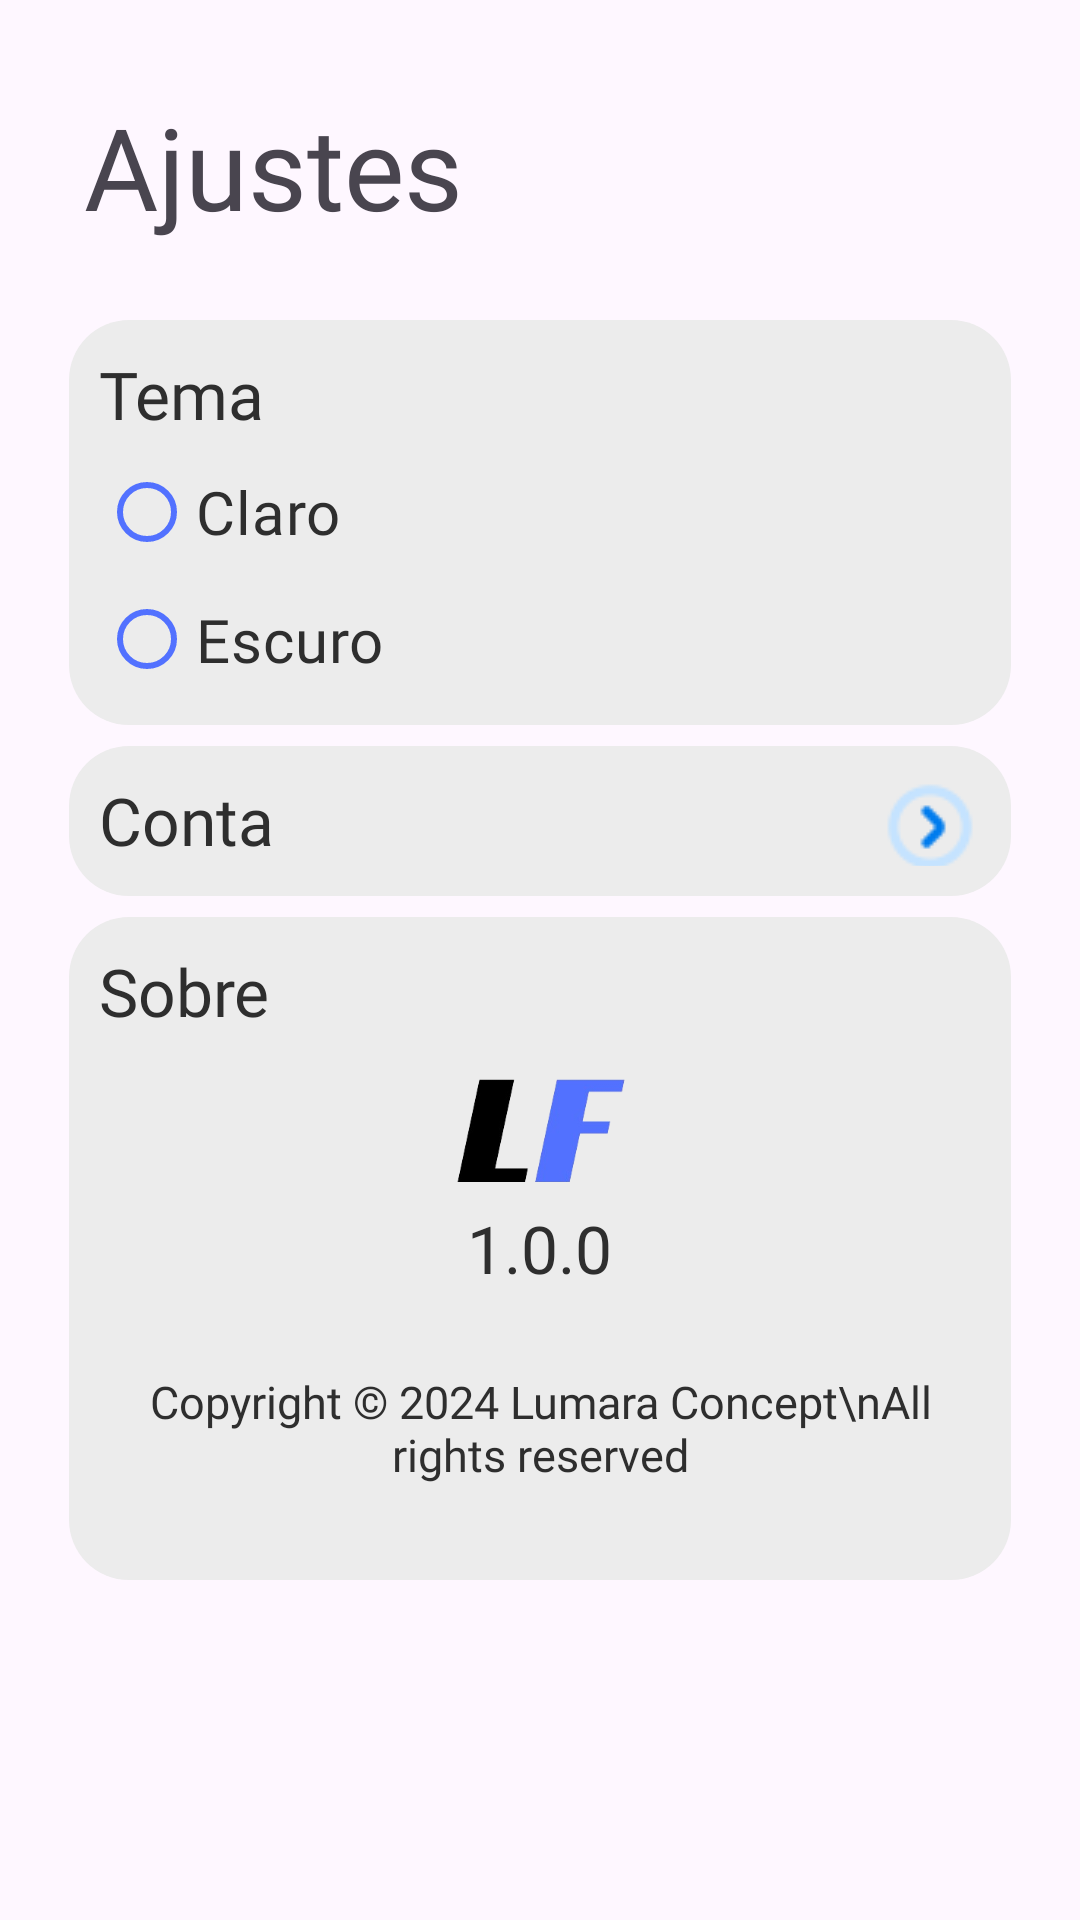

Layout XML and referenced resources for this Android screen:
<!-- AndroidManifest.xml: application theme Theme.LuFit -->
<!-- res/layout/fragment_preferences.xml -->
<?xml version="1.0" encoding="utf-8"?>
<FrameLayout xmlns:android="http://schemas.android.com/apk/res/android"
    xmlns:app="http://schemas.android.com/apk/res-auto"
    xmlns:tools="http://schemas.android.com/tools"
    android:layout_width="match_parent"
    android:layout_height="match_parent"
    tools:context=".PreferencesFragment">

    <ScrollView
        android:layout_width="match_parent"
        android:layout_height="match_parent">

        <LinearLayout
            android:layout_width="match_parent"
            android:layout_height="wrap_content"
            android:orientation="vertical" >

            <TextView
                android:id="@+id/textView11"
                android:layout_width="wrap_content"
                android:layout_height="wrap_content"
                android:layout_gravity="center"
                android:layout_marginStart="-89dp"
                android:layout_marginTop="30dp"
                android:fontFamily="@font/lexend_semibold"
                android:text="Ajustes"
                android:textSize="38sp" />

            <FrameLayout
                android:layout_width="314dp"
                android:layout_height="135dp"
                android:layout_gravity="center"
                android:layout_marginTop="26dp"
                android:background="@drawable/rounded_frame_bg">

                <TextView
                    android:id="@+id/textView12"
                    android:layout_width="match_parent"
                    android:layout_height="wrap_content"
                    android:fontFamily="@font/lexend_semibold"
                    android:text="Tema"
                    android:textColor="#2E2E2E"
                    android:textSize="22sp" />

                <RadioGroup
                    android:id="@+id/radio_group"
                    android:layout_width="match_parent"
                    android:layout_height="wrap_content"
                    android:layout_marginTop="30dp"
                     >

                    <RadioButton
                        android:id="@+id/rb_claro"
                        android:layout_width="match_parent"
                        android:layout_height="wrap_content"
                        android:fontFamily="@font/lexend_light"
                        android:text="Claro"
                        android:textColor="#2E2E2E"
                        android:textSize="20sp"
                        app:buttonTint="@color/lufitblue"/>

                    <RadioButton
                        android:id="@+id/rb_escuro"
                        android:layout_width="match_parent"
                        android:layout_height="wrap_content"
                        android:fontFamily="@font/lexend_light"
                        android:text="Escuro"
                        android:textColor="#2E2E2E"
                        android:textSize="20sp"
                        app:buttonTint="@color/lufitblue"
                        />

                </RadioGroup>
            </FrameLayout>

            <FrameLayout
                android:id="@+id/frame_conta"
                android:layout_width="314dp"
                android:layout_height="50dp"
                android:layout_gravity="center"
                android:layout_marginTop="7dp"
                android:background="@drawable/rounded_frame_bg">


                <TextView
                    android:id="@+id/textView13"
                    android:layout_width="204dp"
                    android:layout_height="wrap_content"
                    android:fontFamily="@font/lexend_semibold"
                    android:text="Conta"
                    android:textColor="#2E2E2E"
                    android:textSize="22sp" />

                <ImageButton
                    android:id="@+id/btn_para_conta"
                    android:layout_width="34dp"
                    android:layout_height="34dp"
                    android:layout_marginStart="260dp"
                    android:backgroundTint="#00FFFFFF"
                    android:src="@drawable/seta_azul" />

            </FrameLayout>

            <FrameLayout
                android:layout_width="314dp"
                android:layout_height="221dp"
                android:layout_gravity="center"
                android:layout_marginTop="7dp"
                android:layout_marginBottom="10dp"
                android:background="@drawable/rounded_frame_bg">

                <TextView
                    android:id="@+id/textView14"
                    android:layout_width="match_parent"
                    android:layout_height="wrap_content"
                    android:fontFamily="@font/lexend_semibold"
                    android:text="Sobre"
                    android:textColor="#2E2E2E"
                    android:textSize="22sp" />

                <ImageView
                    android:id="@+id/imageView5"
                    android:layout_width="60dp"
                    android:layout_height="43dp"
                    android:layout_gravity="center"
                    android:layout_marginTop="-40dp"
                    android:src="@drawable/logo1" />

                <TextView
                    android:id="@+id/textView15"
                    android:layout_width="wrap_content"
                    android:layout_height="wrap_content"
                    android:layout_gravity="center"
                    android:layout_marginTop="0dp"
                    android:fontFamily="@font/lexend_semibold"
                    android:text="1.0.0"
                    android:textColor="#2E2E2E"
                    android:textSize="22sp" />

                <TextView
                    android:id="@+id/textView16"
                    android:layout_width="wrap_content"
                    android:layout_height="wrap_content"
                    android:layout_gravity="center"
                    android:layout_marginTop="60dp"
                    android:fontFamily="@font/lexend"
                    android:text="Copyright © 2024 Lumara Concept\nAll rights reserved"
                    android:textAlignment="center"
                    android:textColor="#2E2E2E"
                    android:textSize="15sp" />


            </FrameLayout>
        </LinearLayout>
    </ScrollView>

</FrameLayout>
<!-- resources referenced by this layout -->
<resources>
  <color name="lufitblue">#5271FF</color>
  <!-- drawable logo1: png bitmap (drawable, 13890 bytes) -->
  <!-- drawable rounded_frame_bg (drawable) -->
  <?xml version="1.0" encoding="utf-8"?>
  <shape xmlns:android="http://schemas.android.com/apk/res/android"
      android:shape="rectangle">
  
      <solid android:color="#ECECEC"/>
      <corners android:radius="20dp"/>
      <padding android:top="10dp" android:bottom="10dp" android:right="10dp" android:left="10dp"/>
  
  </shape>
  <!-- drawable seta_azul: png bitmap (drawable, 1278 bytes) -->
  <style name="Theme.LuFit" parent="Base.Theme.LuFit" />
  <style name="Base.Theme.LuFit" parent="Theme.Material3.DayNight.NoActionBar">
          
          
      </style>
</resources>
